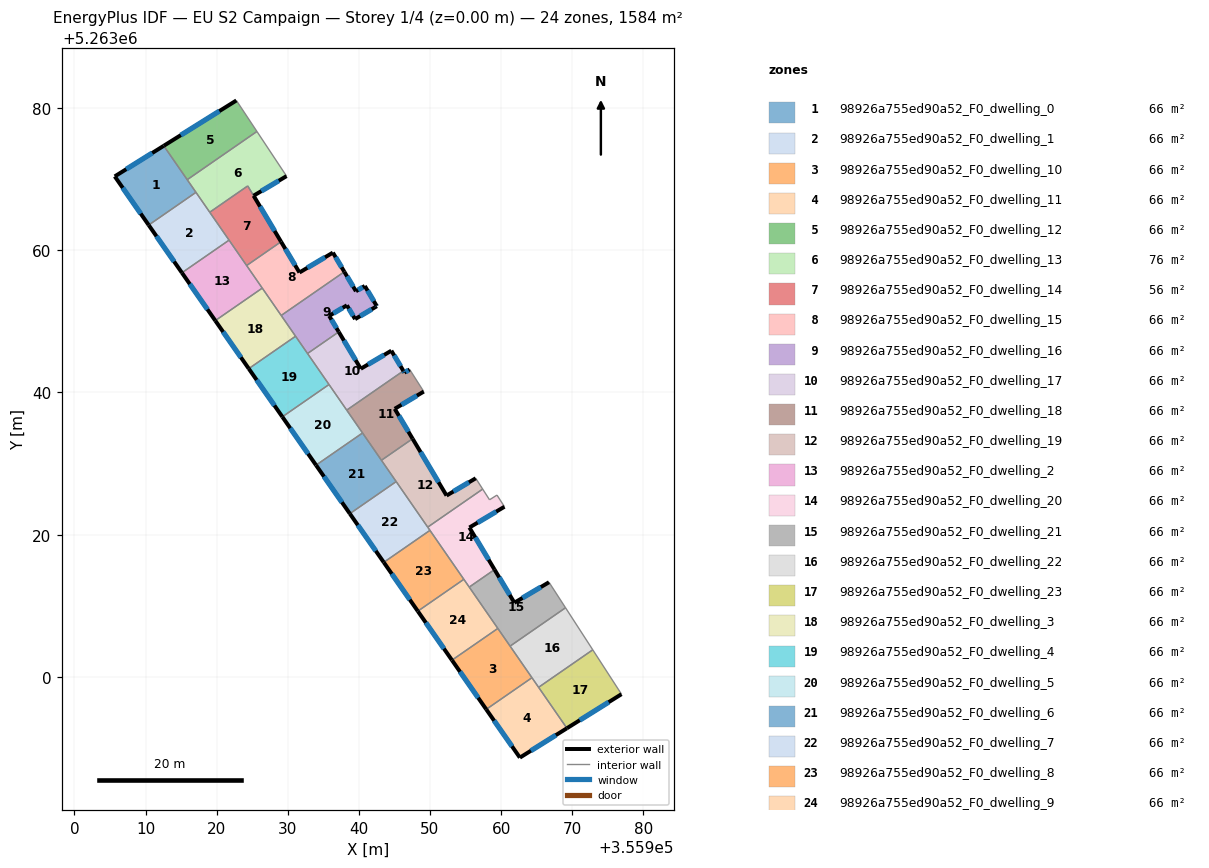
=== STOREY PLAN SPEC (per zone: floor XY polygon, exterior-wall plan segments, windows/doors) ===
zone 1: 98926a755ed90a52_F0_dwelling_0  (66.0 m²)
  floor: (355912.56, 5263074.68) (355917.09, 5263068.14) (355910.44, 5263063.54) (355905.67, 5263070.38)
  exterior wall: (355905.67, 5263070.38) – (355910.44, 5263063.54)  [8.3 m]
    window: (355906.79, 5263068.77) – (355909.32, 5263065.14)  [7.0 m²]
  exterior wall: (355912.56, 5263074.68) – (355905.67, 5263070.38)  [8.1 m]
    window: (355910.95, 5263073.67) – (355907.29, 5263071.39)  [6.9 m²]
  interior walls: 3
zone 2: 98926a755ed90a52_F0_dwelling_1  (66.0 m²)
  floor: (355917.09, 5263068.14) (355921.75, 5263061.41) (355915.12, 5263056.83) (355910.44, 5263063.54)
  exterior wall: (355910.44, 5263063.54) – (355915.12, 5263056.83)  [8.2 m]
    window: (355911.54, 5263061.96) – (355914.02, 5263058.40)  [6.9 m²]
  interior walls: 4
zone 3: 98926a755ed90a52_F0_dwelling_10  (66.0 m²)
  floor: (355959.54, 5263006.81) (355964.34, 5262999.88) (355957.91, 5262995.43) (355953.09, 5263002.35)
  exterior wall: (355953.09, 5263002.35) – (355957.91, 5262995.43)  [8.4 m]
    window: (355954.22, 5263000.73) – (355956.78, 5262997.06)  [7.1 m²]
  interior walls: 4
zone 4: 98926a755ed90a52_F0_dwelling_11  (66.0 m²)
  floor: (355964.34, 5262999.88) (355969.26, 5262992.78) (355962.64, 5262988.65) (355957.91, 5262995.43)
  exterior wall: (355962.64, 5262988.65) – (355969.26, 5262992.78)  [7.8 m]
    window: (355964.20, 5262989.62) – (355967.71, 5262991.81)  [6.6 m²]
  exterior wall: (355957.91, 5262995.43) – (355962.64, 5262988.65)  [8.3 m]
    window: (355959.02, 5262993.84) – (355961.53, 5262990.24)  [7.0 m²]
  interior walls: 3
zone 5: 98926a755ed90a52_F0_dwelling_12  (66.0 m²)
  floor: (355922.78, 5263081.06) (355925.66, 5263076.70) (355915.86, 5263069.91) (355912.56, 5263074.68)
  exterior wall: (355922.78, 5263081.06) – (355912.56, 5263074.68)  [12.0 m]
    window: (355920.38, 5263079.56) – (355914.96, 5263076.18)  [10.2 m²]
  interior walls: 3
zone 6: 98926a755ed90a52_F0_dwelling_13  (75.6 m²)
  floor: (355925.66, 5263076.70) (355929.83, 5263070.42) (355925.20, 5263067.66) (355924.38, 5263069.04) (355919.03, 5263065.34) (355915.86, 5263069.91)
  exterior wall: (355925.20, 5263067.66) – (355929.83, 5263070.42)  [5.4 m]
    window: (355926.28, 5263068.31) – (355928.74, 5263069.77)  [4.5 m²]
  interior walls: 6
zone 7: 98926a755ed90a52_F0_dwelling_14  (56.5 m²)
  floor: (355925.20, 5263067.66) (355929.06, 5263061.19) (355924.22, 5263057.84) (355919.03, 5263065.34) (355924.37, 5263069.04)
  exterior wall: (355929.06, 5263061.19) – (355925.20, 5263067.66)  [7.5 m]
    window: (355928.15, 5263062.71) – (355926.11, 5263066.14)  [6.4 m²]
  interior walls: 5
zone 8: 98926a755ed90a52_F0_dwelling_15  (66.0 m²)
  floor: (355936.35, 5263059.66) (355937.96, 5263056.97) (355929.08, 5263050.82) (355924.22, 5263057.84) (355929.06, 5263061.19) (355931.64, 5263056.86)
  exterior wall: (355931.64, 5263056.86) – (355929.06, 5263061.19)  [5.0 m]
    window: (355931.04, 5263057.88) – (355929.67, 5263060.18)  [4.3 m²]
  exterior wall: (355936.35, 5263059.66) – (355931.64, 5263056.86)  [5.5 m]
    window: (355935.24, 5263059.00) – (355932.75, 5263057.52)  [4.6 m²]
  exterior wall: (355937.96, 5263056.97) – (355936.35, 5263059.66)  [3.1 m]
    window: (355937.58, 5263057.60) – (355936.72, 5263059.03)  [2.6 m²]
  interior walls: 4
zone 9: 98926a755ed90a52_F0_dwelling_16  (66.1 m²)
  floor: (355940.84, 5263054.97) (355942.49, 5263052.19) (355942.53, 5263052.12) (355939.47, 5263050.31) (355938.32, 5263052.25) (355935.83, 5263050.77) (355937.17, 5263048.51) (355932.78, 5263045.47) (355929.08, 5263050.82) (355937.96, 5263056.97) (355939.59, 5263054.23)
  exterior wall: (355939.47, 5263050.31) – (355942.53, 5263052.12)  [3.6 m]
    window: (355940.19, 5263050.74) – (355941.81, 5263051.70)  [3.0 m²]
  exterior wall: (355938.32, 5263052.25) – (355939.47, 5263050.31)  [2.3 m]
    window: (355938.59, 5263051.79) – (355939.20, 5263050.76)  [1.9 m²]
  exterior wall: (355935.83, 5263050.77) – (355938.32, 5263052.25)  [2.9 m]
    window: (355936.41, 5263051.11) – (355937.73, 5263051.90)  [2.4 m²]
  exterior wall: (355937.17, 5263048.51) – (355935.83, 5263050.77)  [2.6 m]
    window: (355936.86, 5263049.04) – (355936.14, 5263050.24)  [2.2 m²]
  exterior wall: (355939.59, 5263054.23) – (355937.96, 5263056.97)  [3.2 m]
    window: (355939.20, 5263054.87) – (355938.34, 5263056.32)  [2.7 m²]
  exterior wall: (355940.84, 5263054.97) – (355939.59, 5263054.23)  [1.4 m]
    window: (355940.54, 5263054.80) – (355939.88, 5263054.40)  [1.2 m²]
  exterior wall: (355942.49, 5263052.19) – (355940.84, 5263054.97)  [3.2 m]
    window: (355942.10, 5263052.84) – (355941.22, 5263054.32)  [2.7 m²]
  exterior wall: (355942.53, 5263052.12) – (355942.49, 5263052.19)  [0.1 m]
    window: (355942.52, 5263052.14) – (355942.50, 5263052.18)  [0.1 m²]
  interior walls: 4
zone 10: 98926a755ed90a52_F0_dwelling_17  (66.0 m²)
  floor: (355944.57, 5263045.87) (355946.26, 5263043.03) (355938.29, 5263037.51) (355932.78, 5263045.47) (355937.17, 5263048.51) (355940.27, 5263043.33)
  exterior wall: (355940.27, 5263043.33) – (355937.17, 5263048.51)  [6.0 m]
    window: (355939.54, 5263044.55) – (355937.90, 5263047.30)  [5.1 m²]
  exterior wall: (355944.57, 5263045.87) – (355940.27, 5263043.33)  [5.0 m]
    window: (355943.56, 5263045.27) – (355941.28, 5263043.93)  [4.2 m²]
  exterior wall: (355946.26, 5263043.03) – (355944.57, 5263045.87)  [3.3 m]
    window: (355945.86, 5263043.70) – (355944.96, 5263045.20)  [2.8 m²]
  interior walls: 4
zone 11: 98926a755ed90a52_F0_dwelling_18  (66.0 m²)
  floor: (355947.15, 5263043.23) (355949.13, 5263040.12) (355945.04, 5263037.70) (355947.55, 5263033.49) (355943.17, 5263030.46) (355938.29, 5263037.51) (355946.26, 5263043.03) (355946.40, 5263042.79)
  exterior wall: (355945.04, 5263037.70) – (355949.13, 5263040.12)  [4.7 m]
    window: (355946.00, 5263038.26) – (355948.17, 5263039.55)  [4.0 m²]
  exterior wall: (355947.55, 5263033.49) – (355945.04, 5263037.70)  [4.9 m]
    window: (355946.97, 5263034.48) – (355945.63, 5263036.71)  [4.1 m²]
  exterior wall: (355946.40, 5263042.79) – (355946.26, 5263043.03)  [0.3 m]
    window: (355946.37, 5263042.84) – (355946.29, 5263042.97)  [0.2 m²]
  exterior wall: (355947.15, 5263043.23) – (355946.40, 5263042.79)  [0.9 m]
    window: (355946.97, 5263043.12) – (355946.58, 5263042.89)  [0.7 m²]
  interior walls: 5
zone 12: 98926a755ed90a52_F0_dwelling_19  (66.0 m²)
  floor: (355956.44, 5263027.93) (355957.41, 5263026.41) (355949.68, 5263021.06) (355943.17, 5263030.46) (355947.55, 5263033.49) (355952.33, 5263025.50)
  exterior wall: (355952.33, 5263025.50) – (355947.55, 5263033.49)  [9.3 m]
    window: (355951.21, 5263027.37) – (355948.68, 5263031.61)  [7.9 m²]
  exterior wall: (355956.44, 5263027.93) – (355952.33, 5263025.50)  [4.8 m]
    window: (355955.47, 5263027.36) – (355953.30, 5263026.07)  [4.0 m²]
  interior walls: 5
zone 13: 98926a755ed90a52_F0_dwelling_2  (66.0 m²)
  floor: (355921.75, 5263061.41) (355926.42, 5263054.67) (355919.81, 5263050.10) (355915.12, 5263056.83)
  exterior wall: (355915.12, 5263056.83) – (355919.81, 5263050.10)  [8.2 m]
    window: (355916.22, 5263055.25) – (355918.71, 5263051.68)  [6.9 m²]
  interior walls: 4
zone 14: 98926a755ed90a52_F0_dwelling_20  (66.0 m²)
  floor: (355959.42, 5263025.57) (355960.47, 5263023.93) (355955.54, 5263021.00) (355959.08, 5263015.09) (355955.52, 5263012.63) (355949.68, 5263021.06) (355957.41, 5263026.41) (355958.37, 5263024.90)
  exterior wall: (355955.54, 5263021.00) – (355960.47, 5263023.93)  [5.7 m]
    window: (355956.70, 5263021.69) – (355959.32, 5263023.24)  [4.8 m²]
  exterior wall: (355959.08, 5263015.09) – (355955.54, 5263021.00)  [6.9 m]
    window: (355958.25, 5263016.48) – (355956.37, 5263019.61)  [5.8 m²]
  interior walls: 8
zone 15: 98926a755ed90a52_F0_dwelling_21  (66.0 m²)
  floor: (355966.74, 5263013.31) (355969.06, 5263009.72) (355961.27, 5263004.32) (355955.52, 5263012.63) (355959.08, 5263015.09) (355961.87, 5263010.43)
  exterior wall: (355961.87, 5263010.43) – (355959.08, 5263015.09)  [5.4 m]
    window: (355961.21, 5263011.52) – (355959.73, 5263013.99)  [4.6 m²]
  exterior wall: (355966.74, 5263013.31) – (355961.87, 5263010.43)  [5.7 m]
    window: (355965.60, 5263012.63) – (355963.01, 5263011.10)  [4.8 m²]
  interior walls: 5
zone 16: 98926a755ed90a52_F0_dwelling_22  (66.0 m²)
  floor: (355969.06, 5263009.72) (355972.89, 5263003.81) (355965.28, 5262998.53) (355961.27, 5263004.32)
  interior walls: 5
zone 17: 98926a755ed90a52_F0_dwelling_23  (66.0 m²)
  floor: (355972.89, 5263003.81) (355976.93, 5262997.57) (355969.26, 5262992.78) (355965.28, 5262998.53)
  exterior wall: (355969.26, 5262992.78) – (355976.93, 5262997.57)  [9.0 m]
    window: (355971.06, 5262993.90) – (355975.13, 5262996.44)  [7.6 m²]
  interior walls: 3
zone 18: 98926a755ed90a52_F0_dwelling_3  (66.0 m²)
  floor: (355926.42, 5263054.67) (355931.10, 5263047.90) (355924.52, 5263043.34) (355919.81, 5263050.10)
  exterior wall: (355919.81, 5263050.10) – (355924.52, 5263043.34)  [8.2 m]
    window: (355920.92, 5263048.51) – (355923.41, 5263044.93)  [6.9 m²]
  interior walls: 4
zone 19: 98926a755ed90a52_F0_dwelling_4  (66.0 m²)
  floor: (355931.10, 5263047.90) (355935.80, 5263041.11) (355929.24, 5263036.57) (355924.52, 5263043.34)
  exterior wall: (355924.52, 5263043.34) – (355929.24, 5263036.57)  [8.3 m]
    window: (355925.63, 5263041.75) – (355928.13, 5263038.16)  [7.0 m²]
  interior walls: 4
zone 20: 98926a755ed90a52_F0_dwelling_5  (66.0 m²)
  floor: (355935.80, 5263041.11) (355940.52, 5263034.30) (355933.98, 5263029.77) (355929.24, 5263036.57)
  exterior wall: (355929.24, 5263036.57) – (355933.98, 5263029.77)  [8.3 m]
    window: (355930.35, 5263034.97) – (355932.86, 5263031.37)  [7.0 m²]
  interior walls: 4
zone 21: 98926a755ed90a52_F0_dwelling_6  (66.0 m²)
  floor: (355940.52, 5263034.30) (355945.25, 5263027.46) (355938.73, 5263022.95) (355933.98, 5263029.77)
  exterior wall: (355933.98, 5263029.77) – (355938.73, 5263022.95)  [8.3 m]
    window: (355935.09, 5263028.17) – (355937.62, 5263024.55)  [7.0 m²]
  interior walls: 4
zone 22: 98926a755ed90a52_F0_dwelling_7  (66.0 m²)
  floor: (355945.25, 5263027.46) (355950.00, 5263020.60) (355943.50, 5263016.11) (355938.73, 5263022.95)
  exterior wall: (355938.73, 5263022.95) – (355943.50, 5263016.11)  [8.3 m]
    window: (355939.85, 5263021.34) – (355942.38, 5263017.71)  [7.0 m²]
  interior walls: 4
zone 23: 98926a755ed90a52_F0_dwelling_8  (66.0 m²)
  floor: (355950.00, 5263020.60) (355954.76, 5263013.72) (355948.29, 5263009.24) (355943.50, 5263016.11)
  exterior wall: (355943.50, 5263016.11) – (355948.29, 5263009.24)  [8.4 m]
    window: (355944.63, 5263014.49) – (355947.16, 5263010.85)  [7.1 m²]
  interior walls: 3
zone 24: 98926a755ed90a52_F0_dwelling_9  (66.0 m²)
  floor: (355954.76, 5263013.72) (355959.54, 5263006.81) (355953.09, 5263002.35) (355948.29, 5263009.24)
  exterior wall: (355948.29, 5263009.24) – (355953.09, 5263002.35)  [8.4 m]
    window: (355949.42, 5263007.62) – (355951.96, 5263003.97)  [7.1 m²]
  interior walls: 4

=== DERIVED (storey summary) ===
Building: EU S2 Campaign
Storey: 1 of 4  (floor level z = 0.00 m)
Storey gross floor area: 1584.4 m²
Zones on this storey: 24
  - 98926a755ed90a52_F0_dwelling_0: floor 66.0 m²; exterior wall 16.5 m (49.4 m²); 2 window(s) 13.9 m²; WWR 28.1%
  - 98926a755ed90a52_F0_dwelling_1: floor 66.0 m²; exterior wall 8.2 m (24.5 m²); 1 window(s) 6.9 m²; WWR 28.1%
  - 98926a755ed90a52_F0_dwelling_10: floor 66.0 m²; exterior wall 8.4 m (25.3 m²); 1 window(s) 7.1 m²; WWR 28.1%
  - 98926a755ed90a52_F0_dwelling_11: floor 66.0 m²; exterior wall 16.1 m (48.2 m²); 2 window(s) 13.6 m²; WWR 28.1%
  - 98926a755ed90a52_F0_dwelling_12: floor 66.0 m²; exterior wall 12.0 m (36.1 m²); 1 window(s) 10.2 m²; WWR 28.1%
  - 98926a755ed90a52_F0_dwelling_13: floor 75.6 m²; exterior wall 5.4 m (16.2 m²); 1 window(s) 4.5 m²; WWR 28.1%
  - 98926a755ed90a52_F0_dwelling_14: floor 56.5 m²; exterior wall 7.5 m (22.6 m²); 1 window(s) 6.4 m²; WWR 28.1%
  - 98926a755ed90a52_F0_dwelling_15: floor 66.0 m²; exterior wall 13.7 m (41.0 m²); 3 window(s) 11.5 m²; WWR 28.1%
  - 98926a755ed90a52_F0_dwelling_16: floor 66.1 m²; exterior wall 19.3 m (57.8 m²); 8 window(s) 16.3 m²; WWR 28.1%
  - 98926a755ed90a52_F0_dwelling_17: floor 66.0 m²; exterior wall 14.3 m (43.0 m²); 3 window(s) 12.1 m²; WWR 28.1%
  - 98926a755ed90a52_F0_dwelling_18: floor 66.0 m²; exterior wall 10.8 m (32.4 m²); 4 window(s) 9.1 m²; WWR 28.1%
  - 98926a755ed90a52_F0_dwelling_19: floor 66.0 m²; exterior wall 14.1 m (42.3 m²); 2 window(s) 11.9 m²; WWR 28.1%
  - 98926a755ed90a52_F0_dwelling_2: floor 66.0 m²; exterior wall 8.2 m (24.6 m²); 1 window(s) 6.9 m²; WWR 28.1%
  - 98926a755ed90a52_F0_dwelling_20: floor 66.0 m²; exterior wall 12.6 m (37.9 m²); 2 window(s) 10.7 m²; WWR 28.1%
  - 98926a755ed90a52_F0_dwelling_21: floor 66.0 m²; exterior wall 11.1 m (33.3 m²); 2 window(s) 9.4 m²; WWR 28.1%
  - 98926a755ed90a52_F0_dwelling_22: floor 66.0 m²
  - 98926a755ed90a52_F0_dwelling_23: floor 66.0 m²; exterior wall 9.0 m (27.1 m²); 1 window(s) 7.6 m²; WWR 28.1%
  - 98926a755ed90a52_F0_dwelling_3: floor 66.0 m²; exterior wall 8.2 m (24.7 m²); 1 window(s) 6.9 m²; WWR 28.1%
  - 98926a755ed90a52_F0_dwelling_4: floor 66.0 m²; exterior wall 8.3 m (24.8 m²); 1 window(s) 7.0 m²; WWR 28.1%
  - 98926a755ed90a52_F0_dwelling_5: floor 66.0 m²; exterior wall 8.3 m (24.9 m²); 1 window(s) 7.0 m²; WWR 28.1%
  - 98926a755ed90a52_F0_dwelling_6: floor 66.0 m²; exterior wall 8.3 m (24.9 m²); 1 window(s) 7.0 m²; WWR 28.1%
  - 98926a755ed90a52_F0_dwelling_7: floor 66.0 m²; exterior wall 8.3 m (25.0 m²); 1 window(s) 7.0 m²; WWR 28.1%
  - 98926a755ed90a52_F0_dwelling_8: floor 66.0 m²; exterior wall 8.4 m (25.1 m²); 1 window(s) 7.1 m²; WWR 28.1%
  - 98926a755ed90a52_F0_dwelling_9: floor 66.0 m²; exterior wall 8.4 m (25.2 m²); 1 window(s) 7.1 m²; WWR 28.1%
Zone adjacency (shared interzone walls):
  - 98926a755ed90a52_F0_dwelling_0 ↔ 98926a755ed90a52_F0_dwelling_1
  - 98926a755ed90a52_F0_dwelling_0 ↔ 98926a755ed90a52_F0_dwelling_12
  - 98926a755ed90a52_F0_dwelling_0 ↔ 98926a755ed90a52_F0_dwelling_13
  - 98926a755ed90a52_F0_dwelling_1 ↔ 98926a755ed90a52_F0_dwelling_13
  - 98926a755ed90a52_F0_dwelling_1 ↔ 98926a755ed90a52_F0_dwelling_14
  - 98926a755ed90a52_F0_dwelling_1 ↔ 98926a755ed90a52_F0_dwelling_2
  - 98926a755ed90a52_F0_dwelling_10 ↔ 98926a755ed90a52_F0_dwelling_11
  - 98926a755ed90a52_F0_dwelling_10 ↔ 98926a755ed90a52_F0_dwelling_21
  - 98926a755ed90a52_F0_dwelling_10 ↔ 98926a755ed90a52_F0_dwelling_22
  - 98926a755ed90a52_F0_dwelling_10 ↔ 98926a755ed90a52_F0_dwelling_9
  - 98926a755ed90a52_F0_dwelling_11 ↔ 98926a755ed90a52_F0_dwelling_22
  - 98926a755ed90a52_F0_dwelling_11 ↔ 98926a755ed90a52_F0_dwelling_23
  - 98926a755ed90a52_F0_dwelling_12 ↔ 98926a755ed90a52_F0_dwelling_13
  - 98926a755ed90a52_F0_dwelling_13 ↔ 98926a755ed90a52_F0_dwelling_14
  - 98926a755ed90a52_F0_dwelling_14 ↔ 98926a755ed90a52_F0_dwelling_15
  - 98926a755ed90a52_F0_dwelling_14 ↔ 98926a755ed90a52_F0_dwelling_2
  - 98926a755ed90a52_F0_dwelling_15 ↔ 98926a755ed90a52_F0_dwelling_16
  - 98926a755ed90a52_F0_dwelling_15 ↔ 98926a755ed90a52_F0_dwelling_2
  - 98926a755ed90a52_F0_dwelling_15 ↔ 98926a755ed90a52_F0_dwelling_3
  - 98926a755ed90a52_F0_dwelling_16 ↔ 98926a755ed90a52_F0_dwelling_17
  - 98926a755ed90a52_F0_dwelling_16 ↔ 98926a755ed90a52_F0_dwelling_3
  - 98926a755ed90a52_F0_dwelling_16 ↔ 98926a755ed90a52_F0_dwelling_4
  - 98926a755ed90a52_F0_dwelling_17 ↔ 98926a755ed90a52_F0_dwelling_18
  - 98926a755ed90a52_F0_dwelling_17 ↔ 98926a755ed90a52_F0_dwelling_4
  - 98926a755ed90a52_F0_dwelling_17 ↔ 98926a755ed90a52_F0_dwelling_5
  - 98926a755ed90a52_F0_dwelling_18 ↔ 98926a755ed90a52_F0_dwelling_19
  - 98926a755ed90a52_F0_dwelling_18 ↔ 98926a755ed90a52_F0_dwelling_5
  - 98926a755ed90a52_F0_dwelling_18 ↔ 98926a755ed90a52_F0_dwelling_6
  - 98926a755ed90a52_F0_dwelling_19 ↔ 98926a755ed90a52_F0_dwelling_20
  - 98926a755ed90a52_F0_dwelling_19 ↔ 98926a755ed90a52_F0_dwelling_6
  - 98926a755ed90a52_F0_dwelling_19 ↔ 98926a755ed90a52_F0_dwelling_7
  - 98926a755ed90a52_F0_dwelling_2 ↔ 98926a755ed90a52_F0_dwelling_3
  - 98926a755ed90a52_F0_dwelling_20 ↔ 98926a755ed90a52_F0_dwelling_21
  - 98926a755ed90a52_F0_dwelling_20 ↔ 98926a755ed90a52_F0_dwelling_7
  - 98926a755ed90a52_F0_dwelling_20 ↔ 98926a755ed90a52_F0_dwelling_8
  - 98926a755ed90a52_F0_dwelling_20 ↔ 98926a755ed90a52_F0_dwelling_9
  - 98926a755ed90a52_F0_dwelling_21 ↔ 98926a755ed90a52_F0_dwelling_22
  - 98926a755ed90a52_F0_dwelling_21 ↔ 98926a755ed90a52_F0_dwelling_9
  - 98926a755ed90a52_F0_dwelling_22 ↔ 98926a755ed90a52_F0_dwelling_23
  - 98926a755ed90a52_F0_dwelling_3 ↔ 98926a755ed90a52_F0_dwelling_4
  - 98926a755ed90a52_F0_dwelling_4 ↔ 98926a755ed90a52_F0_dwelling_5
  - 98926a755ed90a52_F0_dwelling_5 ↔ 98926a755ed90a52_F0_dwelling_6
  - 98926a755ed90a52_F0_dwelling_6 ↔ 98926a755ed90a52_F0_dwelling_7
  - 98926a755ed90a52_F0_dwelling_7 ↔ 98926a755ed90a52_F0_dwelling_8
  - 98926a755ed90a52_F0_dwelling_8 ↔ 98926a755ed90a52_F0_dwelling_9